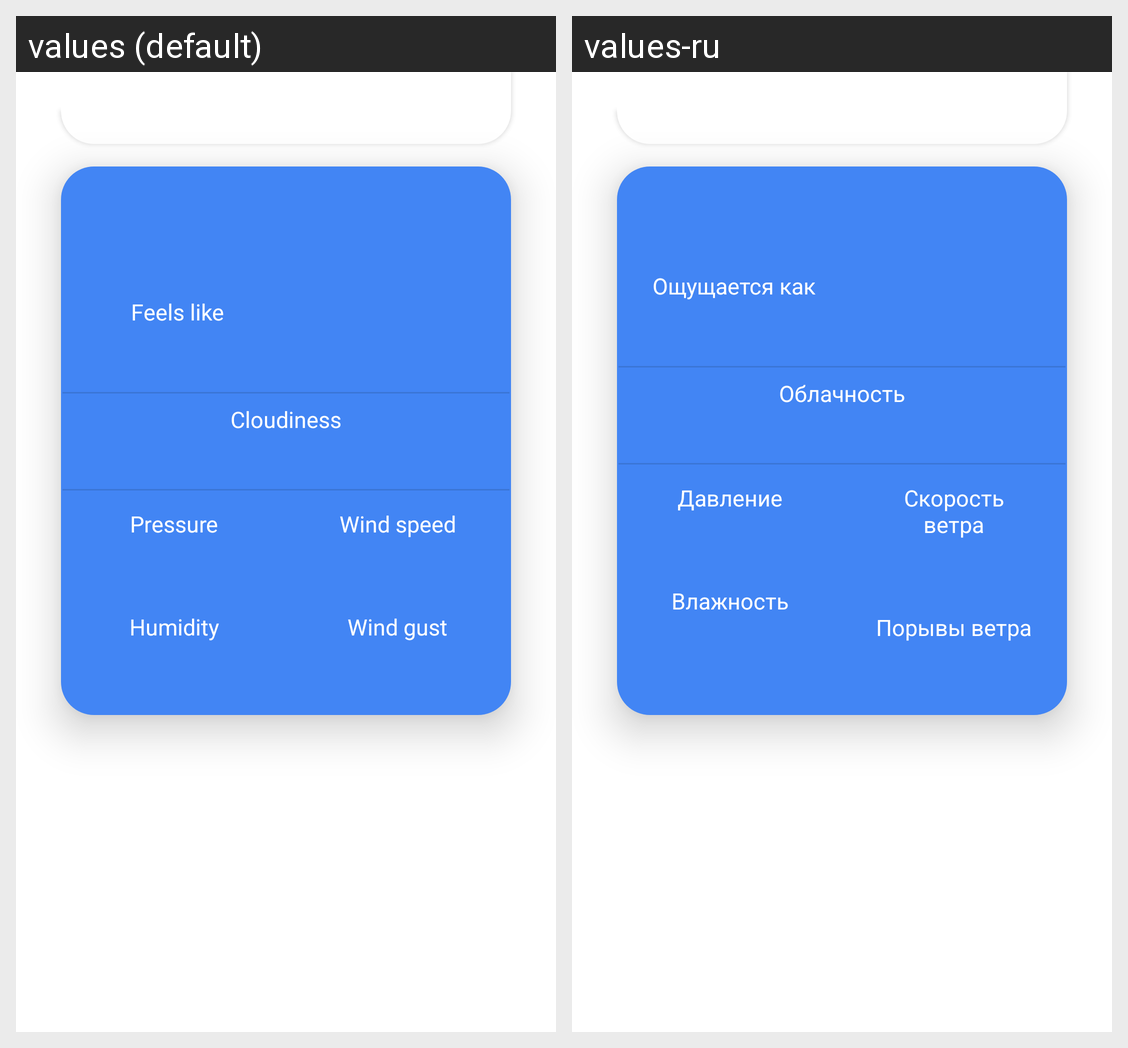

The same Android screen rendered under two of its app's locales, left to right. List the strings drawn on it with the default value and each locale's translation.
Android screen res/layout/activity_main.xml rendered under 2 locales, left to right: values (default), values-ru. Device: Nexus 5 (rendered at 1080×1920; each locale shown at half size, 540×960, under a caption strip naming it); theme Theme.AppCompat.Light.NoActionBar.
Strings drawn on this screen, with the default value and each locale's value (text and hints the layout hard-codes, and strings that could not be matched under every locale, appear in the picture but are not listed):

weather_feels_like
  values: Feels like
  values-ru: Ощущается как

weather_clouds
  values: Cloudiness
  values-ru: Облачность

weather_pressure
  values: Pressure
  values-ru: Давление

weather_humidity
  values: Humidity
  values-ru: Влажность

weather_wind_speed
  values: Wind speed
  values-ru: Скорость ветра

weather_wind_gust
  values: Wind gust
  values-ru: Порывы ветра
